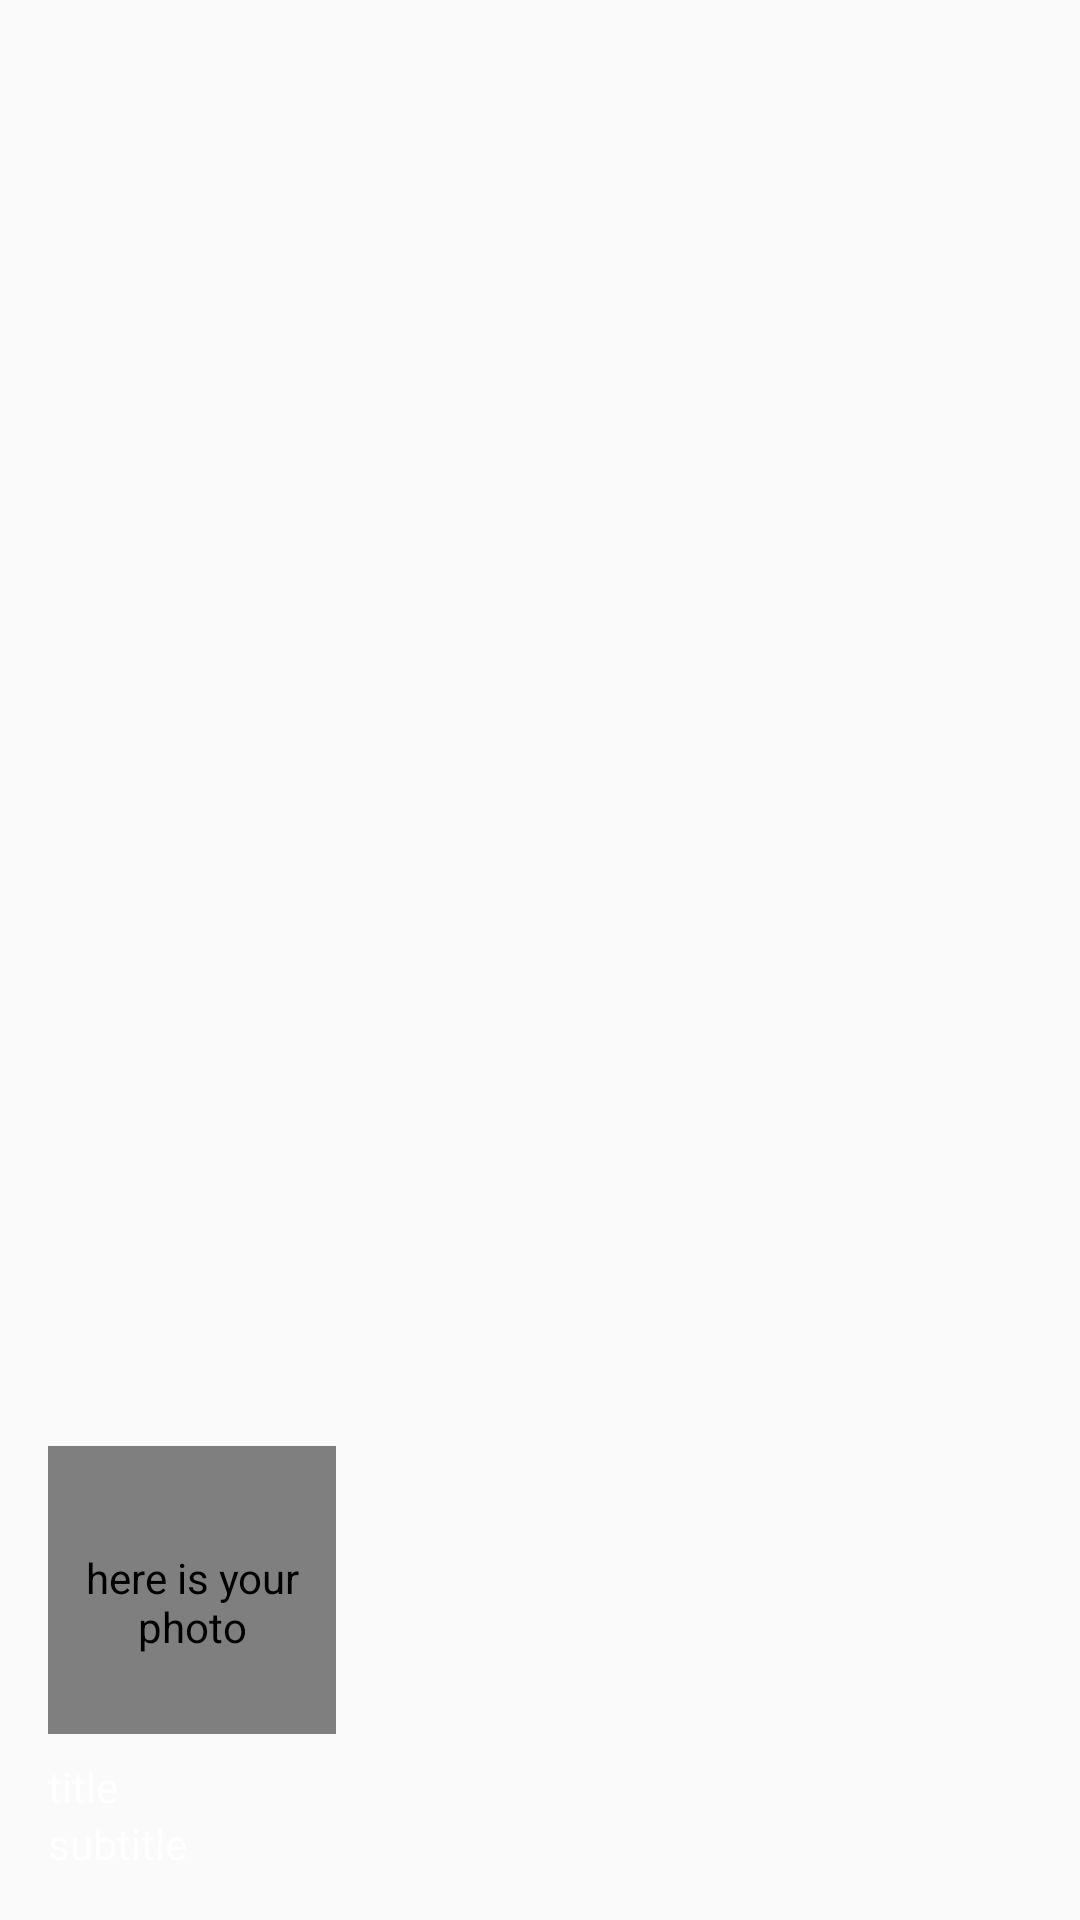

Here is an Android app screen rendered from its layout file. Give the layout XML and the strings, colors and styles it references.
<!-- AndroidManifest.xml: application theme AppTheme_NoActionBar -->
<!-- res/layout/nav_header_main.xml -->
<?xml version="1.0" encoding="utf-8"?>
<LinearLayout xmlns:android="http://schemas.android.com/apk/res/android"
    xmlns:app="http://schemas.android.com/apk/res-auto"
    android:layout_width="match_parent"
    android:layout_height="@dimen/nav_header_height"
    android:background="@drawable/side_nav_bar"
    android:gravity="bottom"
    android:orientation="vertical"
    android:paddingBottom="@dimen/nav_header_side_margin"
    android:paddingLeft="@dimen/nav_header_side_margin"
    android:paddingRight="@dimen/nav_header_side_margin"
    android:paddingTop="@dimen/nav_header_side_margin"
    android:theme="@style/ThemeOverlay.AppCompat.Dark">

    <de.hdodenhof.circleimageview.CircleImageView
        android:id="@+id/nav_image"
        android:layout_width="96dp"
        android:layout_height="96dp"
        android:contentDescription="@string/nav_header_desc"
        android:paddingTop="@dimen/nav_header_vertical_spacing"
        android:src="@drawable/plank"
        app:civ_border_width="2dp"
        app:civ_border_color="@color/white" />

    <TextView
        android:id="@+id/nav_txtname"
        android:layout_width="wrap_content"
        android:layout_height="wrap_content"
        android:paddingTop="@dimen/nav_header_vertical_spacing"
        android:text="@string/nav_header_title"
        android:textAppearance="@style/TextAppearance.AppCompat.Body1" />

    <TextView
        android:id="@+id/nav_txtemail"
        android:layout_width="wrap_content"
        android:layout_height="wrap_content"
        android:text="@string/nav_header_subtitle"
        android:textAppearance="@style/TextAppearance.AppCompat.Body1"/>

</LinearLayout>
<!-- resources referenced by this layout -->
<resources>
  <color name="white">#ffffff</color>
  <dimen name="nav_header_height">216dp</dimen>
  <dimen name="nav_header_side_margin">16dp</dimen>
  <dimen name="nav_header_vertical_spacing">8dp</dimen>
  <string name="nav_header_desc">here is your photo</string>
  <string name="nav_header_subtitle">subtitle</string>
  <string name="nav_header_title">title</string>
  <style name="AppTheme_NoActionBar" parent="Theme.AppCompat.Light.NoActionBar">
          <item name="windowActionBar">false</item>
          <item name="windowNoTitle">true</item>
          <item name="colorPrimary">@color/colorPrimary</item>
          <item name="colorPrimaryDark">@color/colorPrimaryDark</item>
          <item name="colorAccent">@color/colorAccent</item>
          
  
      </style>
  <color name="colorPrimary">#244a2c</color>
  <color name="colorPrimaryDark">#002202</color>
  <color name="colorAccent">#4DD0E1</color>
</resources>
